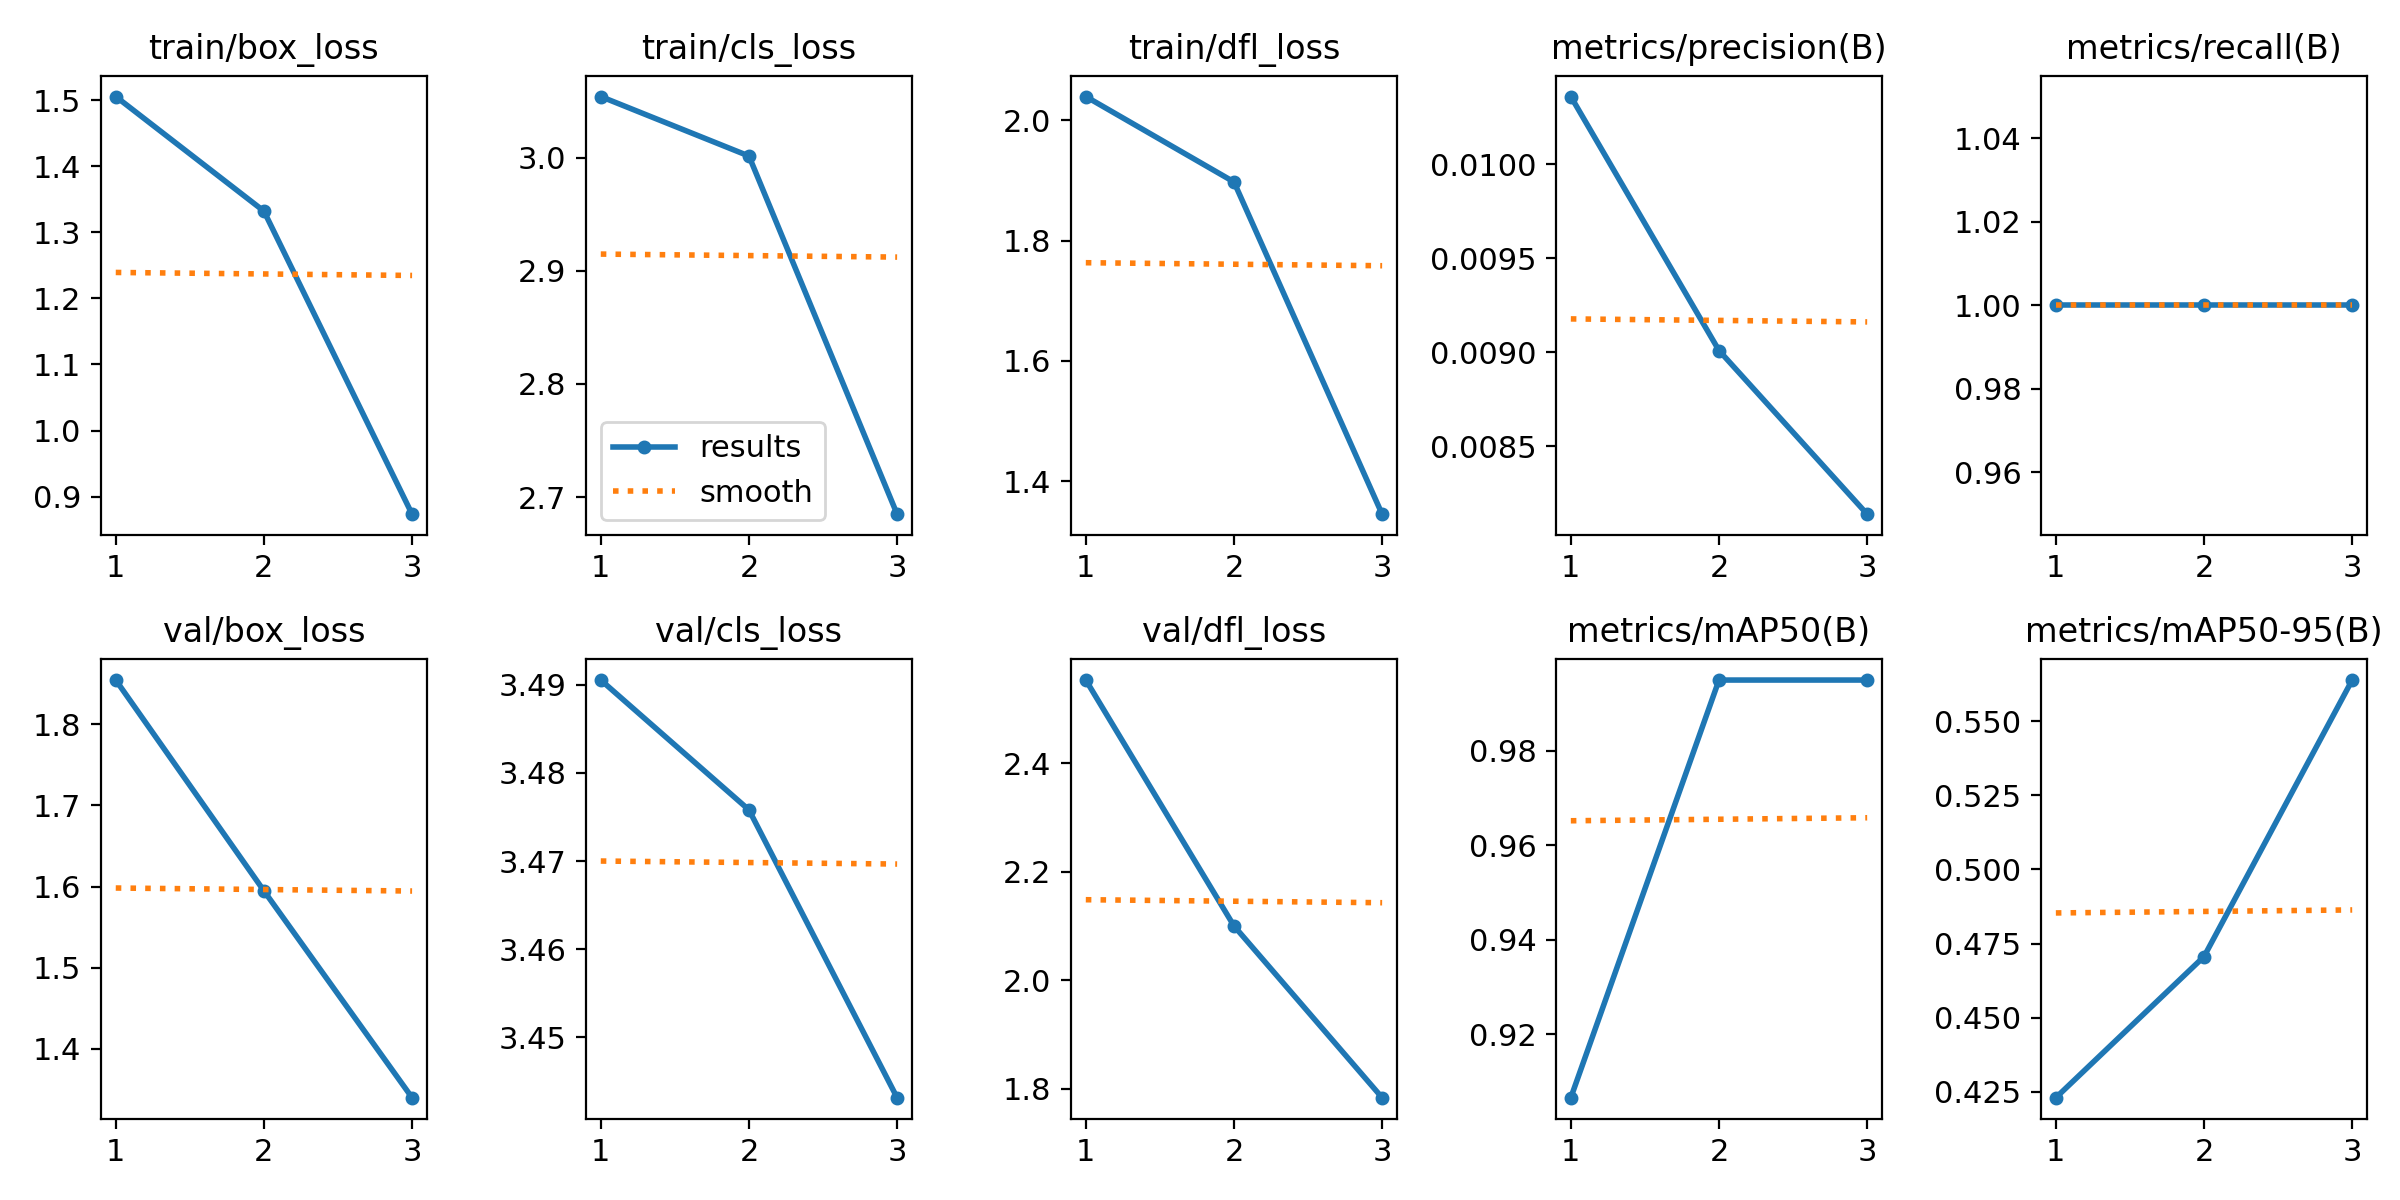

The file beside this chart, header and first rows:
epoch, time, train/box_loss, train/cls_loss, train/dfl_loss, metrics/precision(B), metrics/recall(B), metrics/mAP50(B), metrics/mAP50-95(B), val/box_loss, val/cls_loss, val/dfl_loss, lr/pg0, lr/pg1, lr/pg2
1, 10.67, 1.505, 3.054, 2.039, 0.01036, 1, 0.9066, 0.423, 1.854, 3.491, 2.553, 3.334e-05, 3.334e-05, 3.334e-05
2, 17.71, 1.332, 3.001, 1.897, 0.00901, 1, 0.995, 0.4706, 1.595, 3.476, 2.1, 5.58445e-05, 5.58445e-05, 5.58445e-05
3, 24.53, 0.8734, 2.685, 1.345, 0.00814, 1, 0.995, 0.5639, 1.34, 3.443, 1.783, 4.53424e-05, 4.53424e-05, 4.53424e-05
